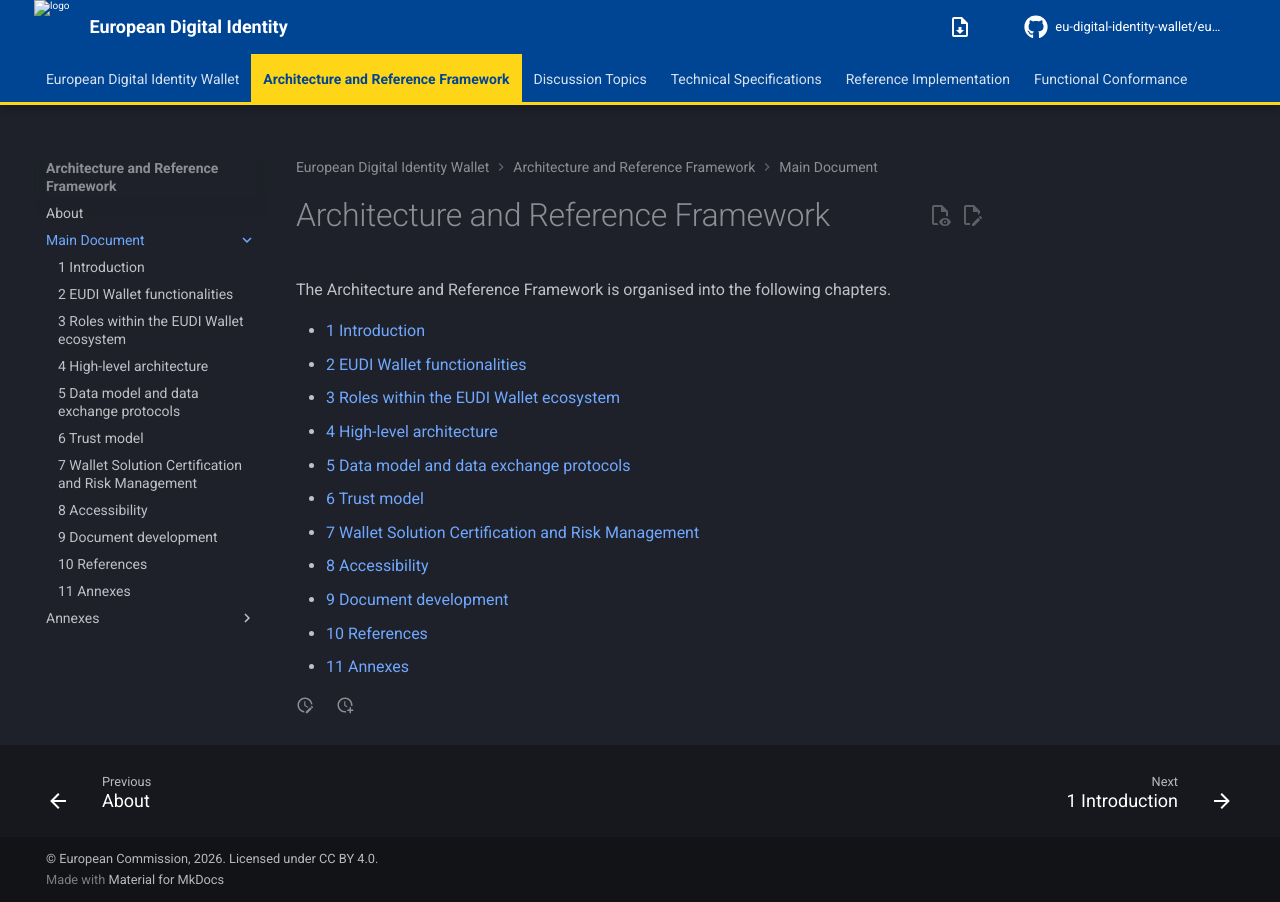

repository: eu-digital-identity-wallet/eudi-doc-architecture-and-reference-framework · page: 3.0.0/main/index.html · generator: mkdocs

---
title: European Digital Identity Wallet
...

# Architecture and Reference Framework

The Architecture and Reference Framework is organised into the following chapters.

- [1 Introduction](01-introduction.md)
- [2 EUDI Wallet functionalities](02-eudi-wallet-functionalities.md)
- [3 Roles within the EUDI Wallet ecosystem](03-roles-within-the-eudi-wallet-ecosystem.md)
- [4 High-level architecture](04-high-level-architecture.md)
- [5 Data model and data exchange protocols](05-data-model-and-data-exchange-protocols.md)
- [6 Trust model](06-trust-model.md)
- [7 Wallet Solution Certification and Risk Management](07-wallet-solution-certification-and-risk-management.md)
- [8 Accessibility](08-accessibility.md)
- [9 Document development](09-document-development.md)
- [10 References](10-references.md)
- [11 Annexes](11-annexes.md)
